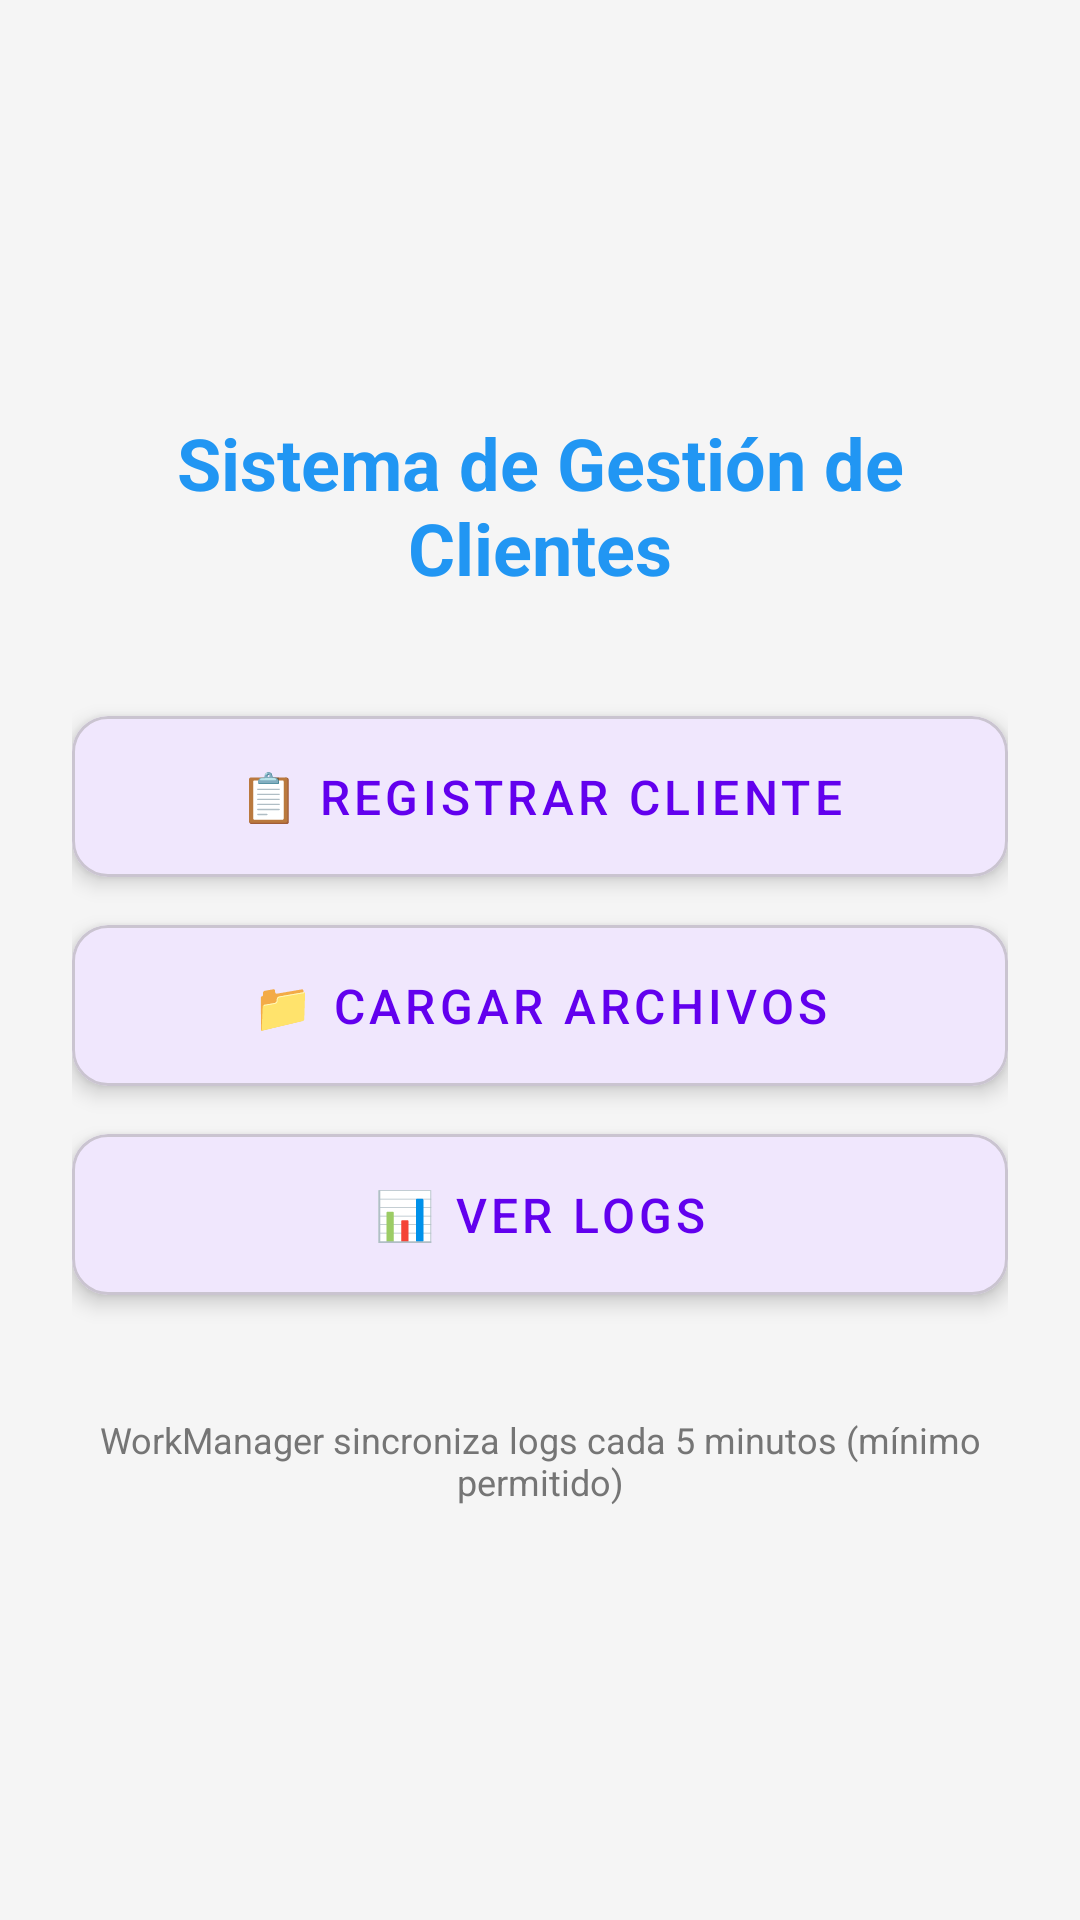

This screen was rendered from an Android layout file. Write that file and the resources it references.
<!-- AndroidManifest.xml: application theme Theme.Parcial2_ProgramacionII -->
<!-- res/layout/activity_main.xml -->
<?xml version="1.0" encoding="utf-8"?>
<LinearLayout xmlns:android="http://schemas.android.com/apk/res/android"
    xmlns:app="http://schemas.android.com/apk/res-auto"
    xmlns:tools="http://schemas.android.com/tools"
    android:layout_width="match_parent"
    android:layout_height="match_parent"
    android:orientation="vertical"
    android:padding="24dp"
    android:gravity="center"
    android:background="#F5F5F5"
    tools:context=".MainActivity">

    <TextView
        android:layout_width="wrap_content"
        android:layout_height="wrap_content"
        android:text="Sistema de Gestión de Clientes"
        android:textSize="24sp"
        android:textStyle="bold"
        android:textColor="#2196F3"
        android:layout_marginBottom="40dp"
        android:textAlignment="center"/>

    <com.google.android.material.card.MaterialCardView
        android:layout_width="match_parent"
        android:layout_height="wrap_content"
        android:layout_marginBottom="16dp"
        app:cardElevation="4dp"
        app:cardCornerRadius="12dp">

        <Button
            android:id="@+id/btnFormularioCliente"
            android:layout_width="match_parent"
            android:layout_height="wrap_content"
            android:text="📋 Registrar Cliente"
            android:textSize="16sp"
            android:padding="16dp"
            android:background="?attr/selectableItemBackground"
            style="@style/Widget.MaterialComponents.Button.TextButton"/>
    </com.google.android.material.card.MaterialCardView>

    <com.google.android.material.card.MaterialCardView
        android:layout_width="match_parent"
        android:layout_height="wrap_content"
        android:layout_marginBottom="16dp"
        app:cardElevation="4dp"
        app:cardCornerRadius="12dp">

        <Button
            android:id="@+id/btnCargaArchivos"
            android:layout_width="match_parent"
            android:layout_height="wrap_content"
            android:text="📁 Cargar Archivos"
            android:textSize="16sp"
            android:padding="16dp"
            android:background="?attr/selectableItemBackground"
            style="@style/Widget.MaterialComponents.Button.TextButton"/>
    </com.google.android.material.card.MaterialCardView>

    <com.google.android.material.card.MaterialCardView
        android:layout_width="match_parent"
        android:layout_height="wrap_content"
        app:cardElevation="4dp"
        app:cardCornerRadius="12dp">

        <Button
            android:id="@+id/btnVerLogs"
            android:layout_width="match_parent"
            android:layout_height="wrap_content"
            android:text="📊 Ver Logs"
            android:textSize="16sp"
            android:padding="16dp"
            android:background="?attr/selectableItemBackground"
            style="@style/Widget.MaterialComponents.Button.TextButton"/>
    </com.google.android.material.card.MaterialCardView>

    <TextView
        android:layout_width="wrap_content"
        android:layout_height="wrap_content"
        android:text="WorkManager sincroniza logs cada 5 minutos (mínimo permitido)"
        android:textSize="12sp"
        android:textColor="#757575"
        android:layout_marginTop="40dp"
        android:textAlignment="center"/>

</LinearLayout>
<!-- resources referenced by this layout -->
<resources>
  <style name="Theme.Parcial2_ProgramacionII" parent="Base.Theme.Parcial2_ProgramacionII" />
  <style name="Base.Theme.Parcial2_ProgramacionII" parent="Theme.Material3.DayNight.NoActionBar">
          
          <item name="colorPrimary">@color/purple_500</item>
          <item name="colorOnPrimary">@color/white</item>
          
          <item name="colorSecondary">@color/teal_200</item>
          <item name="colorOnSecondary">@color/black</item>
          
          <item name="android:statusBarColor" tools:targetApi="l">?attr/colorPrimary</item>
  
          
          <item name="colorSurface">@color/white</item>
          <item name="colorOnSurface">@color/black</item>
      </style>
  <!-- not gathered from this repository: default colours our renderer supplied (Android Studio template values) -->
  <color name="purple_500">#FF6200EE</color>
  <color name="teal_200">#FF03DAC5</color>
  <color name="black">#FF000000</color>
  <color name="white">#FFFFFFFF</color>
</resources>
